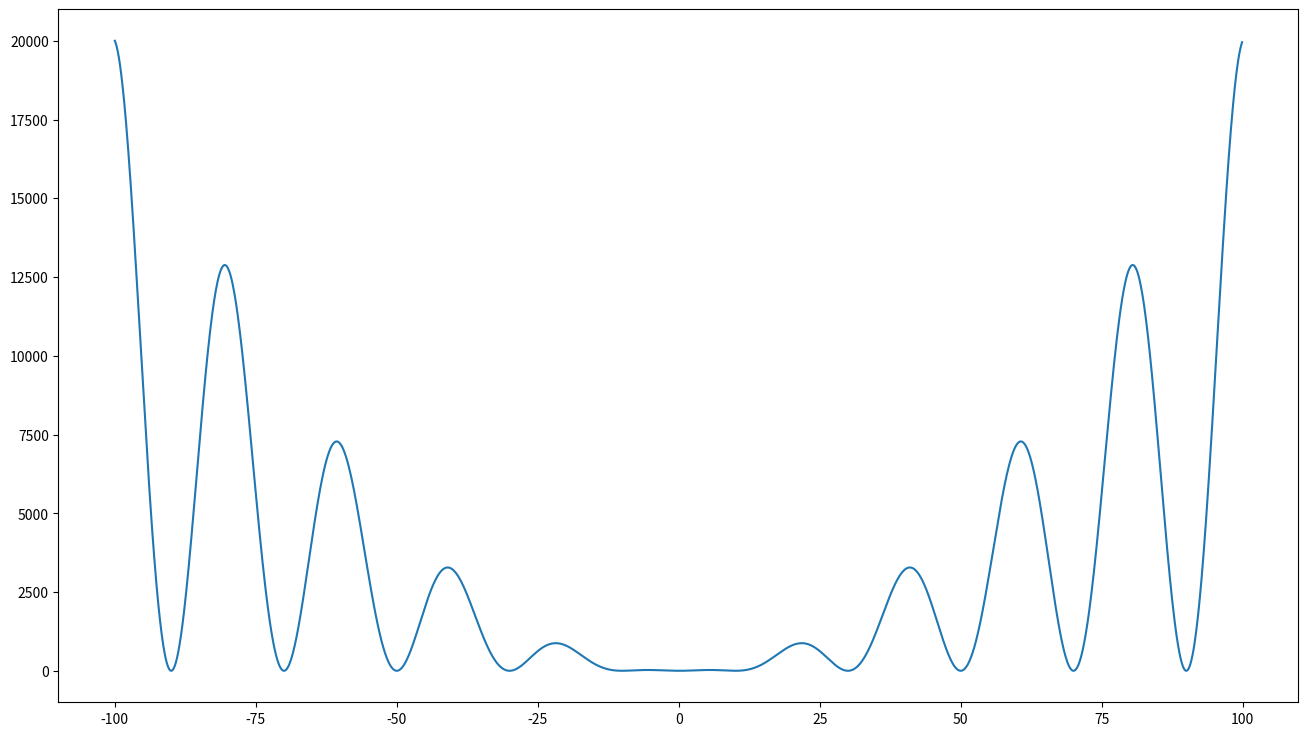

Write Python code to recreate this figure.
import matplotlib.pyplot as plt

import numpy as np

PI = np.pi

x  =  np.arange(-100,100,0.1)
y = x**2 * ( 1 + np.cos(2 * PI * x / 20))

plt.figure(figsize=(16,9))
plt.plot(x,y)
plt.show()

